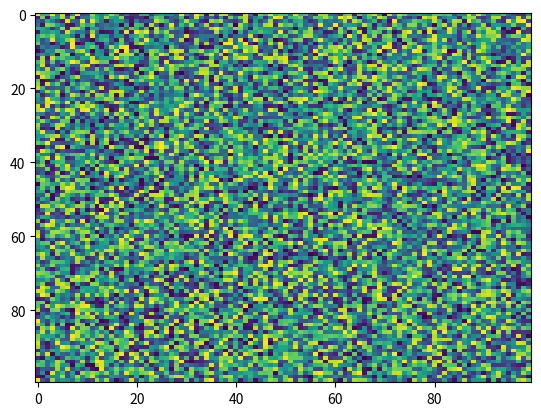

This figure's Python source:
import matplotlib.pyplot as plt
import numpy as np
X = np.random.rand(100, 100)
plt.imshow(X,  'viridis',  None, vmax=None, vmin=None, interpolation='nearest', alpha=None, aspect='auto', url=None)
